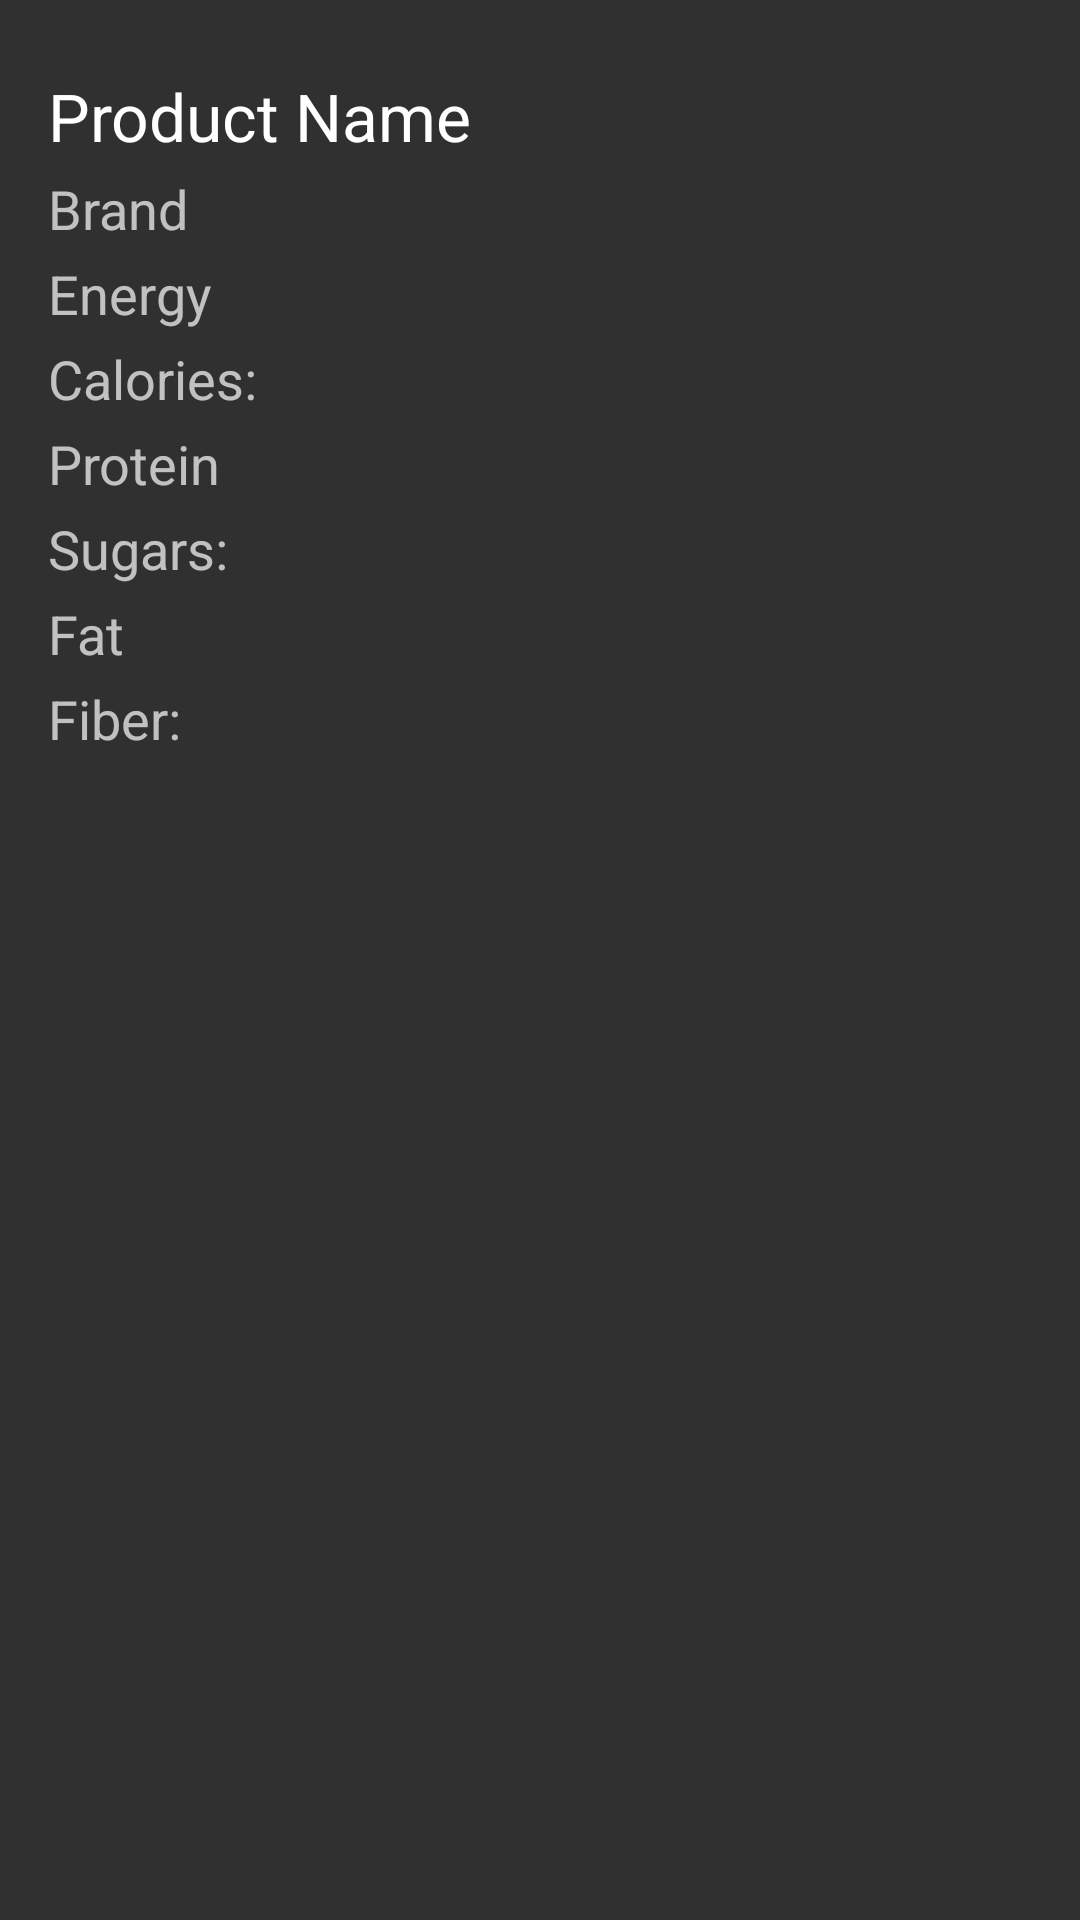

This screen was rendered from an Android layout file. Write that file and the resources it references.
<!-- AndroidManifest.xml: application theme Theme.Design -->
<!-- res/layout/product_detail.xml -->
<?xml version="1.0" encoding="utf-8"?>
<LinearLayout xmlns:android="http://schemas.android.com/apk/res/android"
    android:layout_width="match_parent"
    android:layout_height="match_parent"
    android:orientation="vertical"
    android:padding="16dp">

    <TextView
        android:id="@+id/product_name_text_view"
        android:layout_width="wrap_content"
        android:layout_height="wrap_content"
        android:text="@string/product_name"
        android:textAppearance="?android:attr/textAppearanceLarge"
        android:layout_marginTop="8dp"/>

    <TextView
        android:id="@+id/brand_text_view"
        android:layout_width="wrap_content"
        android:layout_height="wrap_content"
        android:text="@string/brand"
        android:textAppearance="?android:attr/textAppearanceMedium"
        android:layout_marginTop="4dp"/>

    <TextView
        android:id="@+id/energy_text_view"
        android:layout_width="wrap_content"
        android:layout_height="wrap_content"
        android:text="@string/energy"
        android:textAppearance="?android:attr/textAppearanceMedium"
        android:layout_marginTop="4dp"/>
    <TextView
        android:id="@+id/calories_text_view"
        android:layout_width="wrap_content"
        android:layout_height="wrap_content"
        android:text="@string/calories"
        android:textAppearance="?android:attr/textAppearanceMedium"
        android:layout_marginTop="4dp"/>


    <TextView
        android:id="@+id/protein_text_view"
        android:layout_width="wrap_content"
        android:layout_height="wrap_content"
        android:text="@string/protein"
        android:textAppearance="?android:attr/textAppearanceMedium"
        android:layout_marginTop="4dp"/>

    <TextView
        android:id="@+id/sugars_text_view"
        android:layout_width="wrap_content"
        android:layout_height="wrap_content"
        android:text="@string/sugars"
        android:textAppearance="?android:attr/textAppearanceMedium"
        android:layout_marginTop="4dp"/>

    <TextView
        android:id="@+id/fat_text_view"
        android:layout_width="wrap_content"
        android:layout_height="wrap_content"
        android:text="@string/fat"
        android:textAppearance="?android:attr/textAppearanceMedium"
        android:layout_marginTop="4dp"/>

    <TextView
        android:id="@+id/fiber_text_view"
        android:layout_width="wrap_content"
        android:layout_height="wrap_content"
        android:text="@string/fiber"
        android:textAppearance="?android:attr/textAppearanceMedium"
        android:layout_marginTop="4dp"/>
</LinearLayout>
<!-- resources referenced by this layout -->
<resources>
  <string name="brand">Brand</string>
  <string name="calories">Calories:</string>
  <string name="energy">Energy</string>
  <string name="fat">Fat</string>
  <string name="fiber">Fiber:</string>
  <string name="product_name">Product Name</string>
  <string name="protein">Protein</string>
  <string name="sugars">Sugars:</string>
</resources>
